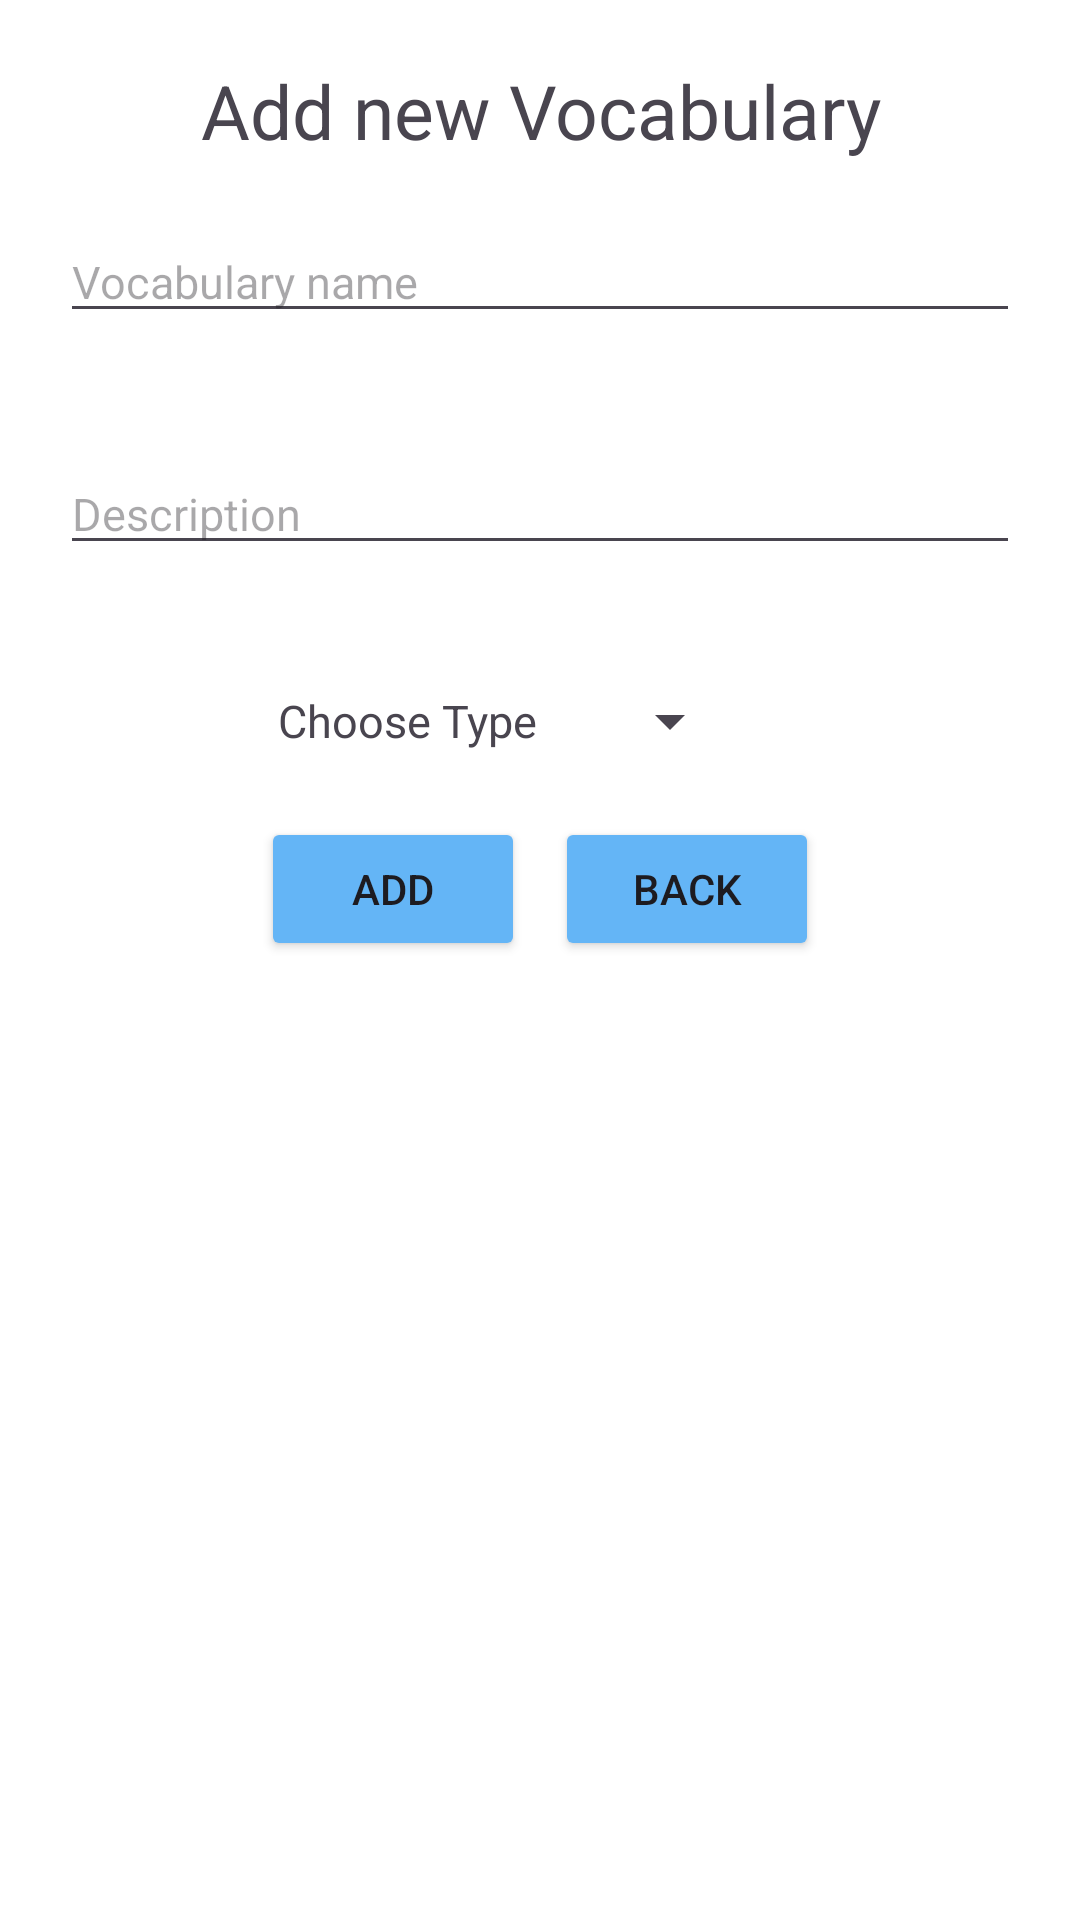

Layout XML and referenced resources for this Android screen:
<!-- AndroidManifest.xml: application theme Theme.EnglishNote -->
<!-- res/layout/activity_create_english.xml -->
<?xml version="1.0" encoding="utf-8"?>
<LinearLayout xmlns:android="http://schemas.android.com/apk/res/android"
    xmlns:tools="http://schemas.android.com/tools"
    android:layout_width="match_parent"
    android:layout_height="match_parent"
    android:id="@+id/activity_create_english"
    android:visibility="visible"
    tools:visibility="visible"
    android:background="#FFFFFF"
    android:orientation="vertical">

    <TextView
        android:layout_width="match_parent"
        android:layout_height="wrap_content"
        android:text="Add new Vocabulary"
        android:layout_marginTop="20dp"
        android:textAlignment="center"
        android:textSize="25dp"/>

    <EditText
        android:layout_width="match_parent"
        android:layout_height="wrap_content"
        android:hint="Vocabulary name"
        android:textSize="15dp"
        android:layout_margin="20dp"
        android:textColor="#000000"
        android:id="@+id/edt_vo_name"/>

    <EditText
        android:layout_width="match_parent"
        android:layout_height="wrap_content"
        android:hint="Description"
        android:textSize="15dp"
        android:layout_margin="20dp"
        android:textColor="#000000"
        android:id="@+id/edt_vo_desc"/>


    <LinearLayout
        android:layout_width="match_parent"
        android:layout_height="wrap_content"
        android:orientation="horizontal"
        android:layout_gravity="center"
        android:gravity="center">

        <LinearLayout
            android:layout_width="wrap_content"
            android:layout_height="wrap_content"
            android:orientation="vertical"
            android:gravity="center"
            android:layout_gravity="center">

            <TextView
                android:layout_width="wrap_content"
                android:layout_height="wrap_content"
                android:text="Choose Type"
                android:textSize="15dp"/>


        </LinearLayout>
        <LinearLayout
            android:layout_width="wrap_content"
            android:layout_height="wrap_content"
            android:orientation="vertical"
            android:gravity="center"
            android:layout_gravity="center">
            <Spinner
                android:layout_width="wrap_content"
                android:layout_height="wrap_content"
                android:textSize="15dp"
                android:layout_margin="20dp"
                android:id="@+id/spin_vo_type" />
        </LinearLayout>
    </LinearLayout>

    <LinearLayout
        android:layout_width="match_parent"
        android:layout_height="wrap_content"
        android:orientation="horizontal"
        android:textAlignment="center"
        android:layout_gravity="center"
        android:gravity="center">
        <Button
            android:layout_width="wrap_content"
            android:layout_height="wrap_content"
            android:text="Add"
            android:textAlignment="center"
            android:backgroundTint="#64B5F6"
            android:id="@+id/btn_add_new_vo"/>

        <Button
            android:layout_width="wrap_content"
            android:layout_height="wrap_content"
            android:text="Back"
            android:textAlignment="center"
            android:layout_marginLeft="10dp"
            android:backgroundTint="#64B5F6"
            android:id="@+id/btn_back_vo"/>

    </LinearLayout>

</LinearLayout>
<!-- resources referenced by this layout -->
<resources>
  <style name="Theme.EnglishNote" parent="Base.Theme.EnglishNote" />
  <style name="Base.Theme.EnglishNote" parent="Theme.Material3.DayNight.NoActionBar">
          
          
      </style>
</resources>
